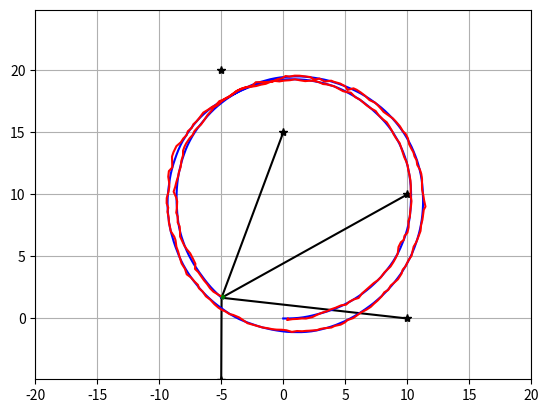
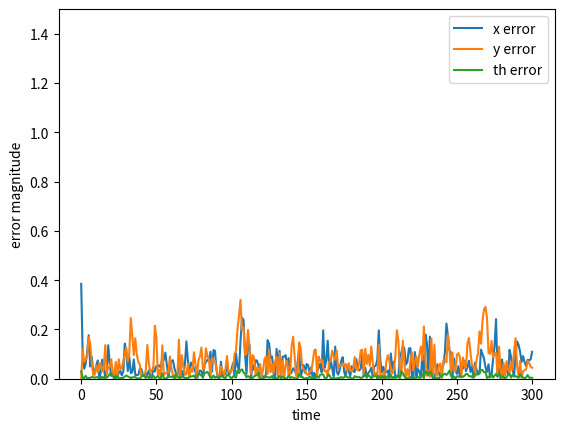

Write the Python code that produced these figures, in order.
"""
[redacted]
Scaffolding code for localization using an extended Kalman filter
Inspired by a similar example on the PythonRobotics project
https://pythonrobotics.readthedocs.io/en/latest/
"""

import math
import matplotlib.pyplot as plt
import numpy as np
from scipy.spatial.transform import Rotation as Rot


# "True" robot noise (filters do NOT know these)
WHEEL1_NOISE = 0.05
WHEEL2_NOISE = 0.1
BEARING_SENSOR_NOISE = np.deg2rad(1.0)

# Physical robot parameters (filters do know these)
RHO = 1
L = 1
MAX_RANGE = 18.0    # maximum observation range

# RFID positions [x, y]
RFID = np.array([[-5.0, -5.0],
                 [10.0, 0.0],
                 [10.0, 10.0],
                 [0.0, 15.0],
                 [-5.0, 20.0]])

# Covariances used by the estimators
Q = np.diag([0.1, 0.1, np.deg2rad(1.0)]) ** 2
R = np.diag([0.4, np.deg2rad(1.0)]) ** 2

# Other parameters
DT = 0.1            # time interval [s]
SIM_TIME = 30.0     # simulation time [s]

# Plot limits
XLIM = [-20,20]
YLIM = [-10,30]
show_animation = True


"""
Robot physics
"""


def input(time, x):
    # Control inputs to the robot at a given time for a given state
    psi1dot = 3.7
    psi2dot = 4.0
    return np.array([psi1dot, psi2dot])

def move(x, u):
    # Physical motion model of the robot: x_k = f(x_{k-1}, u_k)
    # Incorporates imperfections in the wheels
    theta = x[2]
    psi1dot = u[0] * (1 + np.random.rand() * WHEEL1_NOISE)
    psi2dot = u[1] * (1 + np.random.rand() * WHEEL2_NOISE)

    velocity = np.array([RHO/2 * np.cos(theta) * (psi1dot+psi2dot),
                         RHO/2 * np.sin(theta) * (psi1dot+psi2dot),
                         RHO/L * (psi2dot - psi1dot)])

    return x + DT * velocity

def measure(x):
    # Physical measurement model of the robot: z_k = h(x_k)
    # Incorporates imperfections in both range and bearing sensors
    z = np.zeros((0, 3))

    for i in range(len(RFID[:, 0])):
        dx = RFID[i, 0] - x[0]
        dy = RFID[i, 1] - x[1]
        r = math.sqrt(dx**2 + dy**2)
        phi = math.atan2(dy, dx) - x[2]

        if r <= MAX_RANGE:
            zi = np.array([[np.round(r),
                            phi + np.random.randn() * BEARING_SENSOR_NOISE,
                            i]])
            z = np.vstack((z, zi))

    return z


"""
Extended Kalman filter procedure
"""

def EKF(x, P, u, z):

    
    x, P,F = predict(x, P, u)

    x, P,H, verbose,K = update(x, P, z)
    
    #if verbose== False:
    #print(verbose)
    #print('P is = ',P,'\n')

    return x, P


def predict(x, P, u):
    """
    :param x: State mean (x,y,theta) [size 3 array]
    :param P: State covariance [3x3 array]
    :param u: Robot inputs (u1,u2) [size 2 array]
    :return: Predicted state mean and covariance x and P
    """
    #Mean Prediction:
    #x=[0,0,0]; u=[0,0]
    #print(x,P)
    xprev=x[0];yprev=x[1];thetaprev=x[2]
    x[0]=xprev+DT*(RHO/2)*math.cos(thetaprev)*(u[0]+u[1])
    x[1]=yprev+DT*(RHO/2)*math.sin(thetaprev)*(u[0]+u[1])
    x[2]=thetaprev+DT*(RHO/L)*(u[1]-u[0])
    
    #Variance "P" Update:
    a=(RHO/2)*DT*math.sin(thetaprev)*(u[0]+u[1])
    b=(RHO/2)*DT*math.cos(thetaprev)*(u[0]+u[1])
    F=[[1,0,-a],
       [0,1,b],
       [0,0,1]]
    F=np.array(F)
    P= F @ P @ F.T + Q
    
    
    #print(x,P)
    return x, P,F

        
def update(x, P, z):
    """
    :param x: State mean (x,y,theta) [size 3 array]
    :param P: State covariance [3x3 array]
    :param z: Sensor measurements [px3 array]. Each row contains range, bearing, and landmark's true (x,y) location.
    :return: Updated state mean and covariance x and P
    
    """
    I=np.identity(3)
    xold=x[0];yold=x[1];thetaold=x[2]
    ybar=np.zeros(2*len(z))
    H=np.zeros((2*len(z),3))
    Rnew=np.zeros((2*len(z),2*len(z)))
    
    for i in range(len(z)):   
        
        xl=RFID[int(z[i,2])][0]
        yl=RFID[int(z[i,2])][1]
        ri=math.sqrt((xl-xold)**2+(yl-yold)**2)
        phi=math.atan2((yl-yold), (xl-xold))-thetaold
        #print(z[i,0],ri)
        ybar[2*i]=z[i,0]-ri
        ybar[2*i+1]=z[i,1]-phi
        
        H[2*i,:]=np.array([((xold-xl)/ri), ((yold-yl)/ri),0])
        H[2*i+1,:]=np.array([-(yold-yl)/ri**2, (xold-xl)/ri**2,-1])
        
        Rnew[2*i:2*i+2,2*i:2*i+2]=R
    #print(np.linalg.norm(ybar),'\n')
    if np.linalg.norm(ybar)>1.0:
        verbose =True
        
    else:
        verbose=False
    
    S= H @ P @ H.transpose() + Rnew
    K=P @ H.transpose() @ np.linalg.inv(S)

    
    x=x+ K @ ybar 
    P= (I- K @ H) @ P
    
    return x, P,H, verbose,K


def plot_covariance_ellipse(xEst, PEst):
    Pxy = PEst[0:2, 0:2]
    eigval, eigvec = np.linalg.eig(Pxy)

    if eigval[0] >= eigval[1]:
        bigind = 0
        smallind = 1
    else:
        bigind = 1
        smallind = 0

    t = np.arange(0, 2 * math.pi + 0.1, 0.1)
    a = math.sqrt(eigval[bigind])
    b = math.sqrt(eigval[smallind])
    x = [a * math.cos(it) for it in t]
    y = [b * math.sin(it) for it in t]
    angle = math.atan2(eigvec[1, bigind], eigvec[0, bigind])
    rot = Rot.from_euler('z', angle).as_matrix()[0:2, 0:2]
    fx = rot @ (np.array([x, y]))
    px = np.array(fx[0, :] + xEst[0]).flatten()
    py = np.array(fx[1, :] + xEst[1]).flatten()
    plt.plot(px, py, "--g")


def main():
    time = 0.0

    # Initialize state and covariance
    x_est = np.zeros(3)
    #x_est= np.array([20,20,20])
    x_true = np.zeros(3)
    P = np.eye(3)*(10000)

    # State history
    h_x_est = x_est.T
    h_x_true = x_true.T
    

    while time <= SIM_TIME:
        time += DT
        u = input(time, x_true)
        x_true = move(x_true, u)
        z = measure(x_true)
        #print(P)
        x_est, P = EKF(x_est, P, u, z)

        # store data history
        h_x_est = np.vstack((h_x_est, x_est))
        h_x_true = np.vstack((h_x_true, x_true))

        if show_animation:
            plt.cla()

            for i in range(len(z[:,0])):
                plt.plot([x_true[0], RFID[int(z[i,2]),0]], [x_true[1], RFID[int(z[i,2]),1]], "-k")
            plt.plot(RFID[:,0], RFID[:,1], "*k")
            plt.plot(np.array(h_x_true[:,0]).flatten(),
                     np.array(h_x_true[:,1]).flatten(), "-b")
            plt.plot(np.array(h_x_est[:,0]).flatten(),
                     np.array(h_x_est[:,1]).flatten(), "-r")
            plot_covariance_ellipse(x_est, P)

            plt.axis("equal")
            plt.xlim(XLIM)
            plt.ylim(YLIM)
            plt.grid(True)
            plt.pause(0.001)

    plt.figure()
    errors = np.abs(h_x_true - h_x_est)
    plt.plot(errors)
    dth = errors[:,2] % (2*np.pi)
    errors[:,2] = np.amin(np.array([2*np.pi-dth, dth]), axis=0)
    plt.legend(['x error', 'y error', 'th error'])
    plt.xlabel('time')
    plt.ylabel('error magnitude')
    plt.ylim([0,1.5])
    plt.show()


if __name__ == '__main__':
    main()
